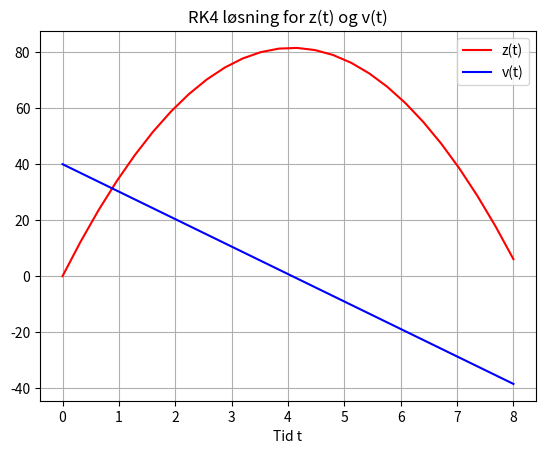

Here is the Python script that generated this plot:
import numpy as np
import matplotlib.pyplot as plt

# RK4 step (modificeret til ét enkelt skridt)
def RK4_step(f, t, y, h):
    k1 = f(t, y)
    k2 = f(t + h/2, y + h*k1/2)
    k3 = f(t + h/2, y + h*k2/2)
    k4 = f(t + h, y + h*k3)
    y_1 = y + h*(k1 + 2*k2 + 2*k3 + k4)/6
    return y_1, t + h

# Parameters
g = 9.81
#c = 0.01
c = 0 

# Initial conditions
x10 = 0
x20 = 40

# Time parameters
t_start = 0.0
t_stop = 8.0
N = 25
t_step = (t_stop - t_start)/N
T = np.linspace(t_start, t_stop, N+1)

# System of ODEs
def fun(t, x):
    return np.array([x[1], -g - c*x[1]**2*np.sign(x[1])])

# Løsningsvektorer
X1 = np.zeros(N + 1)
X2 = np.zeros(N + 1)
X1[0] = x10
X2[0] = x20

# Startværdi
t = t_start

# Løs med RK4
for k in range(N):
    y, t = RK4_step(fun, t, np.array([X1[k], X2[k]]), t_step)
    X1[k+1] = y[0]
    X2[k+1] = y[1]

# Plot
plt.plot(T, X1, 'r-', label='z(t)')
plt.plot(T, X2, 'b-', label='v(t)')
plt.xlabel("Tid t")
plt.title("RK4 løsning for z(t) og v(t)")
plt.grid()
plt.legend()
plt.show()